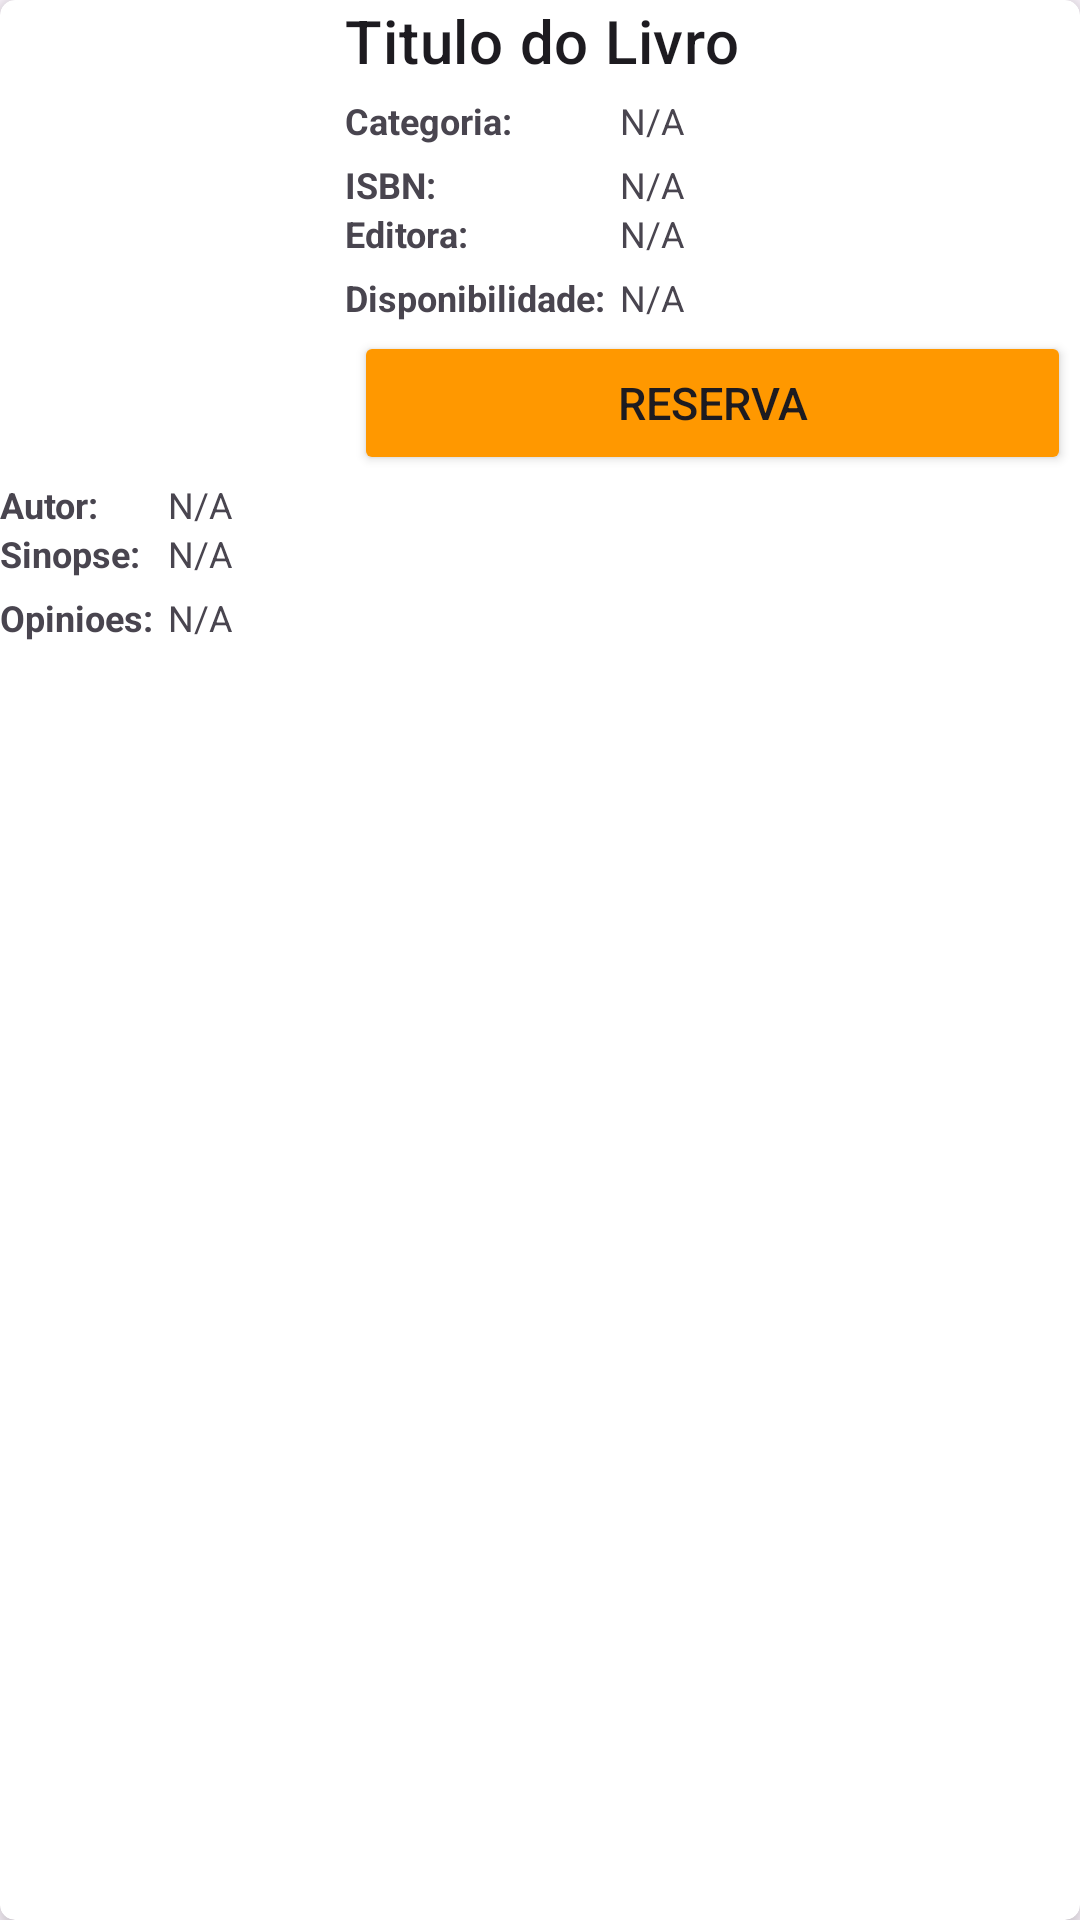

Here is an Android app screen rendered from its layout file. Give the layout XML and the strings, colors and styles it references.
<!-- AndroidManifest.xml: application theme Theme.Material3.Light.NoActionBar -->
<!-- res/layout/row.xml -->
<?xml version="1.0" encoding="utf-8"?>
<androidx.cardview.widget.CardView xmlns:android="http://schemas.android.com/apk/res/android"
    android:layout_width="300dp"
    android:layout_height="600dp"
    xmlns:app="http://schemas.android.com/apk/res-auto"
    android:layout_margin="10dp"
    app:cardCornerRadius="5dp"
    app:cardElevation="6dp">

    <RelativeLayout

        android:layout_width="match_parent"
        android:layout_height="match_parent">

        <RelativeLayout

            android:id="@+id/pdfRL"
            android:layout_width="110dp"
            android:layout_height="150dp"
            android:layout_marginEnd="5dp">

            <ImageView
                android:id="@+id/ImageIv"
                android:layout_width="match_parent"
                android:layout_height="match_parent"

                >
            </ImageView>

        </RelativeLayout>

        <TextView
            android:id="@+id/titleTV"
            style="@style/TextAppearance.MaterialComponents.Headline6"
            android:layout_width="match_parent"
            android:layout_height="wrap_content"
            android:layout_toEndOf="@id/pdfRL"
            android:text="Titulo do Livro"/>



        <TableLayout
            android:layout_width="match_parent"
            android:layout_height="wrap_content"
            android:layout_below="@id/titleTV"
            android:layout_toEndOf="@id/pdfRL">



            <TableRow
                android:layout_marginTop="5dp">
                <TextView
                    android:id="@+id/categoria"
                    style="@style/TextAppearance.AppCompat.Caption"
                    android:layout_width="wrap_content"
                    android:layout_height="wrap_content"
                    android:text="Categoria:"
                    android:layout_marginEnd="5dp"
                    android:textStyle="bold" />
                <TextView
                    android:id="@+id/categoriatv"
                    android:layout_weight="1"
                    style="@style/TextAppearance.AppCompat.Caption"
                    android:layout_width="wrap_content"
                    android:layout_height="wrap_content"
                    android:text="N/A"
                    android:layout_marginEnd="5dp"/>


            </TableRow>

            <TableRow
                android:layout_marginTop="5dp">
                <TextView
                    android:id="@+id/isbn"
                    style="@style/TextAppearance.AppCompat.Caption"
                    android:layout_width="wrap_content"
                    android:layout_height="wrap_content"
                    android:text="ISBN:"
                    android:layout_marginEnd="5dp"
                    android:textStyle="bold" />
                <TextView
                    android:id="@+id/isbntv"
                    android:layout_weight="1"
                    style="@style/TextAppearance.AppCompat.Caption"
                    android:layout_width="wrap_content"
                    android:layout_height="wrap_content"
                    android:text="N/A"
                    android:layout_marginEnd="5dp"/>




            </TableRow>

            <TableRow>

                <TextView
                    android:id="@+id/editora"
                    style="@style/TextAppearance.AppCompat.Caption"
                    android:layout_width="wrap_content"
                    android:layout_height="wrap_content"
                    android:text="Editora:"
                    android:layout_marginEnd="5dp"
                    android:textStyle="bold" />
                <TextView
                    android:id="@+id/editoratv"
                    android:layout_weight="1"
                    style="@style/TextAppearance.AppCompat.Caption"
                    android:layout_width="wrap_content"
                    android:layout_height="wrap_content"
                    android:text="N/A"
                    android:layout_marginEnd="5dp"
                    />


            </TableRow>


            <TableRow
                android:layout_marginTop="5dp">
                <TextView
                    android:id="@+id/disponiblidade"
                    style="@style/TextAppearance.AppCompat.Caption"
                    android:layout_width="wrap_content"
                    android:layout_height="wrap_content"
                    android:text="Disponibilidade:"
                    android:layout_marginEnd="5dp"
                    android:textStyle="bold" />
                <TextView
                    android:id="@+id/disponibilidadetv"
                    android:layout_weight="1"
                    style="@style/TextAppearance.AppCompat.Caption"
                    android:layout_width="wrap_content"
                    android:layout_height="wrap_content"
                    android:text="N/A"
                    android:layout_marginEnd="5dp"/>


            </TableRow>

            <Button
                android:id="@+id/checkboxClicked"
                android:layout_width="wrap_content"
                android:layout_height="wrap_content"
                android:layout_margin="3dp"
                android:layout_weight="1"
                android:backgroundTint="#FF9800"
                android:text="Reserva"
                android:textSize="15dp" />




        </TableLayout>

        <TableLayout
            android:layout_width="match_parent"
            android:layout_height="wrap_content"
            android:layout_below="@+id/pdfRL"
            android:layout_alignBottom="@+id/pdfRL"
            android:layout_alignParentBottom="true"
            android:layout_marginTop="10dp">

            <TableRow>

                <TextView
                    android:id="@+id/autor"
                    style="@style/TextAppearance.AppCompat.Caption"
                    android:layout_width="wrap_content"
                    android:layout_height="wrap_content"
                    android:layout_marginEnd="5dp"
                    android:text="Autor:"
                    android:textStyle="bold"
                     />

                <TextView
                    android:id="@+id/autortv"
                    style="@style/TextAppearance.AppCompat.Caption"
                    android:layout_width="wrap_content"
                    android:layout_height="wrap_content"

                    android:layout_marginEnd="5dp"
                    android:layout_weight="1"
                    android:text="N/A" />

            </TableRow>

            <TableRow>

                <TextView
                    android:id="@+id/sinopse"
                    style="@style/TextAppearance.AppCompat.Caption"
                    android:layout_width="wrap_content"
                    android:layout_height="wrap_content"
                    android:layout_marginEnd="5dp"
                    android:text="Sinopse:"
                    android:textStyle="bold"


                    />

                <TextView
                    android:id="@+id/sinopsetv"
                    style="@style/TextAppearance.AppCompat.Caption"
                    android:layout_width="wrap_content"
                    android:layout_height="wrap_content"

                    android:layout_marginEnd="5dp"
                    android:layout_weight="1"
                    android:text="N/A" />


            </TableRow>

            <TableRow android:layout_marginTop="5dp">

                <TextView
                    android:id="@+id/opinioes"
                    style="@style/TextAppearance.AppCompat.Caption"
                    android:layout_width="wrap_content"
                    android:layout_height="wrap_content"
                    android:layout_marginEnd="5dp"
                    android:text="Opinioes:"
                    android:textStyle="bold"  />

                <TextView
                    android:id="@+id/opinioestv"
                    style="@style/TextAppearance.AppCompat.Caption"
                    android:layout_width="wrap_content"
                    android:layout_height="wrap_content"
                    android:layout_marginEnd="5dp"
                    android:layout_weight="1"
                    android:text="N/A" />


            </TableRow>

        </TableLayout>

    </RelativeLayout>

</androidx.cardview.widget.CardView>
<!-- resources referenced by this layout -->
<resources>

</resources>
